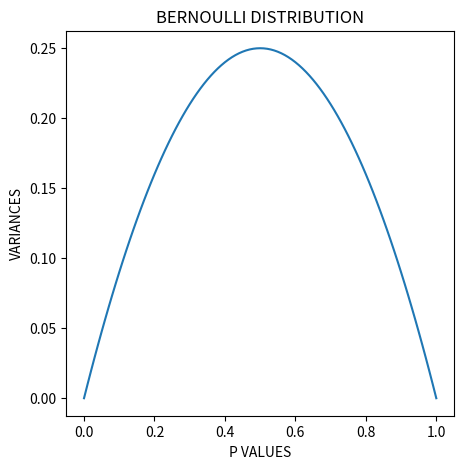

Python code for this plot:
# When the difference between the expected value and the unexpected value is small, the variance value is at the
# highest level. When the difference between the expected value and the unexpected value is high, the variance value
# is at the lowest level.

import matplotlib.pyplot as plt

x = []  # x-axis
y = []  # y-axis
for i in range(101):
    p = i * 0.01        # p is expected value
    x.append(p)
    var = (1 - p) * p   # 1-p is unexpected value and var is variance
    y.append(var)

plt.figure(figsize=(5, 5))
plt.plot(x, y)
plt.xlabel('P VALUES')
plt.ylabel('VARIANCES')
plt.title('BERNOULLI DISTRIBUTION')
plt.show()

